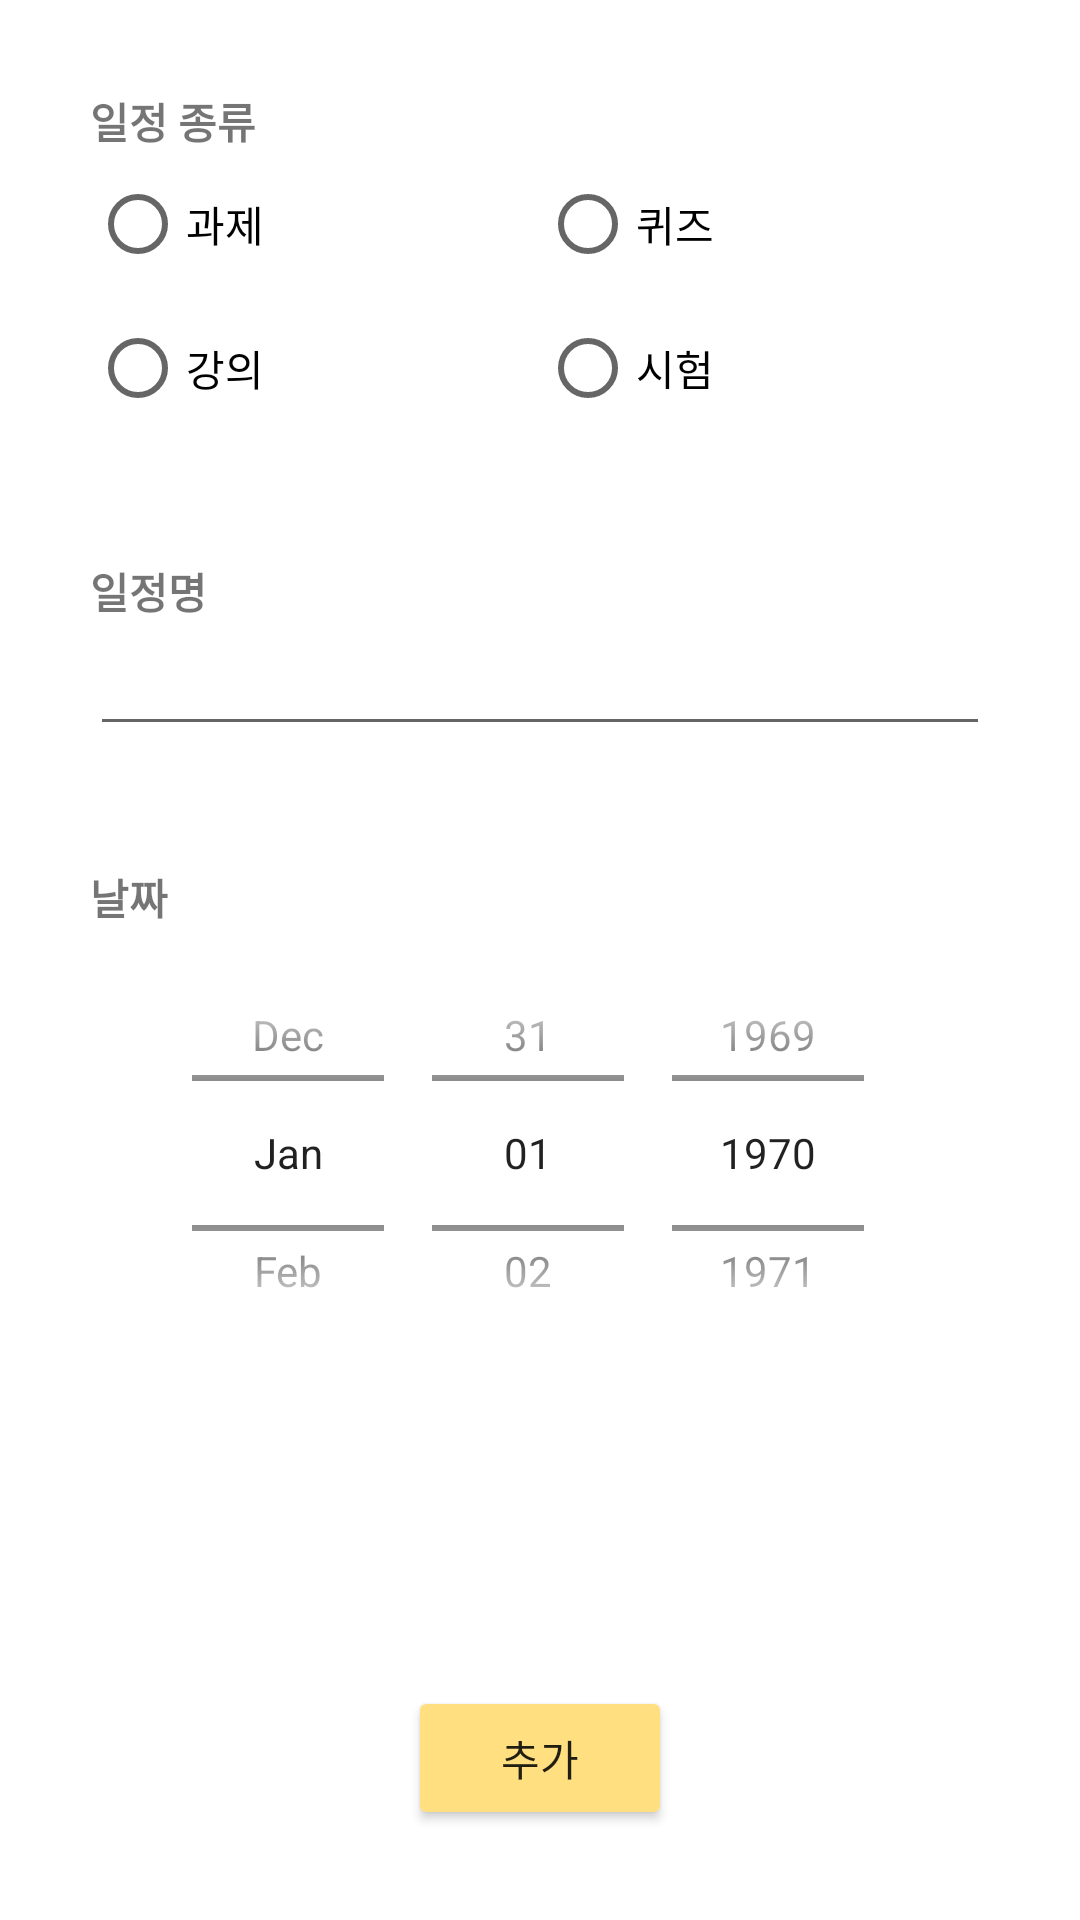

Here is an Android app screen rendered from its layout file. Give the layout XML and the strings, colors and styles it references.
<!-- AndroidManifest.xml: application theme Theme.SharePlan -->
<!-- res/layout/activity_add_schedule.xml -->
<?xml version="1.0" encoding="utf-8"?>
<LinearLayout xmlns:android="http://schemas.android.com/apk/res/android"
    android:layout_width="match_parent"
    android:layout_height="match_parent"
    android:orientation="vertical"
    android:padding="30dp">

    <TextView
        android:id="@+id/textView5"
        android:layout_width="wrap_content"
        android:layout_height="wrap_content"
        android:text="일정 종류"
        android:textStyle="bold" />

    <RadioGroup
        android:layout_width="match_parent"
        android:layout_height="wrap_content"
        android:orientation="horizontal">

        <RadioButton
            android:id="@+id/radioButton7"
            android:layout_width="wrap_content"
            android:layout_height="wrap_content"
            android:layout_weight="1"
            android:text="과제" />

        <RadioButton
            android:id="@+id/radioButton8"
            android:layout_width="wrap_content"
            android:layout_height="wrap_content"
            android:layout_weight="1"
            android:text="퀴즈" />
    </RadioGroup>

    <RadioGroup
        android:layout_width="match_parent"
        android:layout_height="wrap_content"
        android:orientation="horizontal">

        <RadioButton
            android:id="@+id/radioButton9"
            android:layout_width="wrap_content"
            android:layout_height="wrap_content"
            android:layout_weight="1"
            android:text="강의" />

        <RadioButton
            android:id="@+id/radioButton10"
            android:layout_width="wrap_content"
            android:layout_height="wrap_content"
            android:layout_weight="1"
            android:text="시험" />
    </RadioGroup>

    <TextView
        android:id="@+id/textView6"
        android:layout_width="wrap_content"
        android:layout_height="wrap_content"
        android:layout_marginTop="40dp"
        android:text="일정명"
        android:textStyle="bold" />

    <EditText
        android:id="@+id/editTextTextPersonName"
        android:layout_width="match_parent"
        android:layout_height="wrap_content"
        android:ems="10"
        android:inputType="textPersonName" />

    <TextView
        android:id="@+id/textView7"
        android:layout_width="wrap_content"
        android:layout_height="wrap_content"
        android:layout_marginTop="40dp"
        android:text="날짜"
        android:textStyle="bold" />

    <DatePicker
        android:layout_width="wrap_content"
        android:layout_height="150dp"
        android:layout_gravity="center"
        android:calendarViewShown="false"
        android:datePickerMode="spinner" />

    <View
        android:layout_width="0dp"
        android:layout_height="0dp"
        android:layout_weight="1" />

    <Button
        android:id="@+id/button6"
        android:layout_width="wrap_content"
        android:layout_height="wrap_content"
        android:backgroundTint="@color/main"
        android:layout_gravity="bottom|center_horizontal"
        android:text="추가" />
</LinearLayout>
<!-- resources referenced by this layout -->
<resources>
  <color name="main">#FFDF80</color>
  <style name="Theme.SharePlan" parent="Theme.MaterialComponents.DayNight.DarkActionBar">
          
          <item name="colorPrimary">@color/purple_500</item>
          <item name="colorPrimaryVariant">@color/purple_700</item>
          <item name="colorOnPrimary">@color/white</item>
          
          <item name="colorSecondary">@color/teal_200</item>
          <item name="colorSecondaryVariant">@color/teal_700</item>
          <item name="colorOnSecondary">@color/black</item>
          
          <item name="android:statusBarColor" tools:targetApi="l">?attr/colorPrimaryVariant</item>
          
      </style>
  <color name="purple_500">#FF6200EE</color>
  <color name="purple_700">#FF3700B3</color>
  <color name="white">#FFFFFFFF</color>
  <color name="teal_200">#FF03DAC5</color>
  <color name="teal_700">#FF018786</color>
  <color name="black">#FF000000</color>
</resources>
